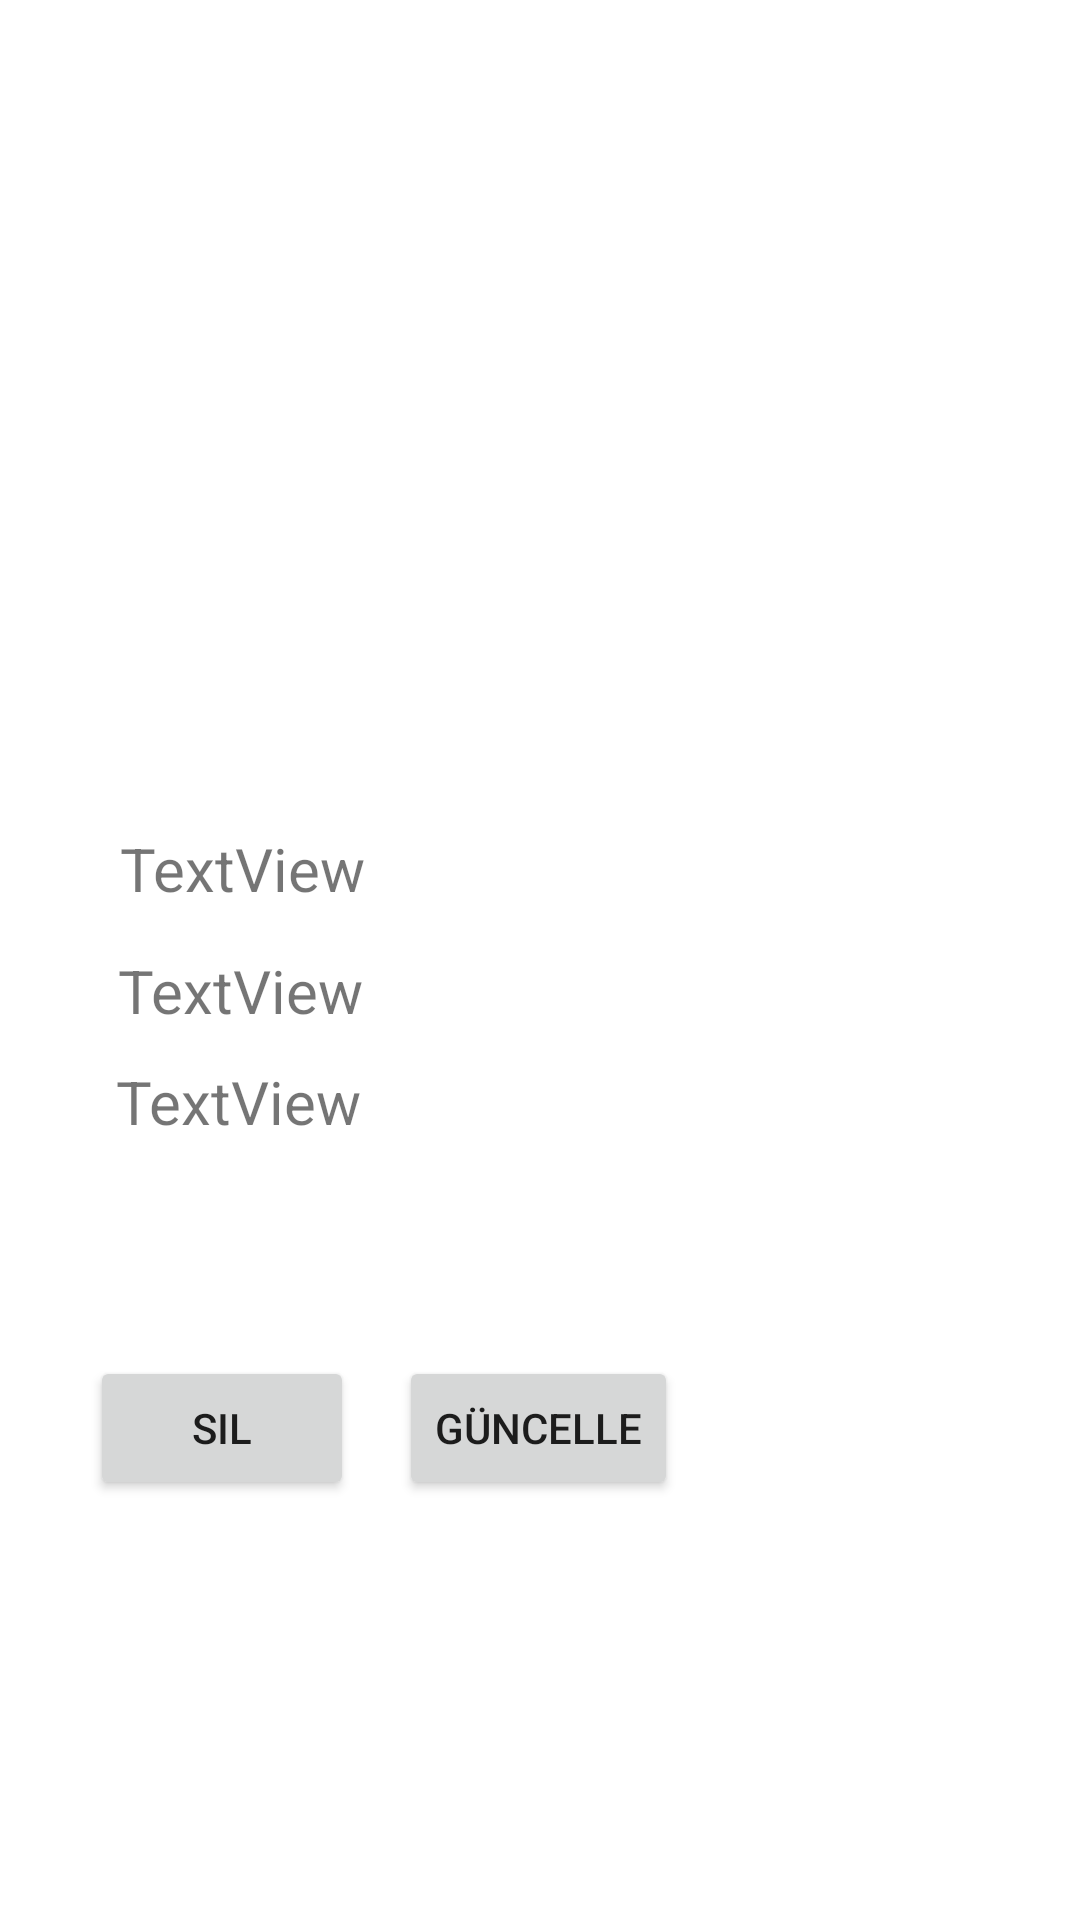

Layout XML and referenced resources for this Android screen:
<!-- AndroidManifest.xml: application theme Theme.VeriTabaniUnite7 -->
<!-- res/layout/activity_uygulama3_detay.xml -->
<?xml version="1.0" encoding="utf-8"?>
<androidx.constraintlayout.widget.ConstraintLayout xmlns:android="http://schemas.android.com/apk/res/android"
    xmlns:app="http://schemas.android.com/apk/res-auto"
    xmlns:tools="http://schemas.android.com/tools"
    android:layout_width="match_parent"
    android:layout_height="match_parent"
    tools:context=".Uygulama3Detay">

    <ImageView
        android:id="@+id/detay_resim"
        android:layout_width="192dp"
        android:layout_height="174dp"
        app:layout_constraintBottom_toBottomOf="parent"
        app:layout_constraintEnd_toEndOf="parent"
        app:layout_constraintHorizontal_bias="0.498"
        app:layout_constraintStart_toStartOf="parent"
        app:layout_constraintTop_toTopOf="parent"
        app:layout_constraintVertical_bias="0.106"
        tools:srcCompat="@tools:sample/avatars" />

    <TextView
        android:id="@+id/detay_urunadi"
        android:layout_width="wrap_content"
        android:layout_height="wrap_content"
        android:text="TextView"
        android:textSize="20dp"
        app:layout_constraintBottom_toBottomOf="parent"
        app:layout_constraintEnd_toEndOf="parent"
        app:layout_constraintHorizontal_bias="0.144"
        app:layout_constraintStart_toStartOf="parent"
        app:layout_constraintTop_toBottomOf="@+id/detay_resim"
        app:layout_constraintVertical_bias="0.135" />

    <TextView
        android:id="@+id/detay_urunfiyat"
        android:layout_width="wrap_content"
        android:layout_height="wrap_content"
        android:text="TextView"
        android:textSize="20dp"
        app:layout_constraintBottom_toBottomOf="parent"
        app:layout_constraintEnd_toEndOf="parent"
        app:layout_constraintHorizontal_bias="0.141"
        app:layout_constraintStart_toStartOf="parent"
        app:layout_constraintTop_toBottomOf="@+id/detay_urunadi"
        app:layout_constraintVertical_bias="0.044" />

    <TextView
        android:id="@+id/detay_urunadet"
        android:layout_width="wrap_content"
        android:layout_height="wrap_content"
        android:text="TextView"
        android:textSize="20dp"
        app:layout_constraintBottom_toBottomOf="parent"
        app:layout_constraintEnd_toEndOf="parent"
        app:layout_constraintHorizontal_bias="0.139"
        app:layout_constraintStart_toStartOf="parent"
        app:layout_constraintTop_toBottomOf="@+id/detay_urunadi"
        app:layout_constraintVertical_bias="0.163" />

    <Button
        android:id="@+id/button"
        android:layout_width="wrap_content"
        android:layout_height="wrap_content"
        android:text="Sil"
        android:onClick="urunsil"
        app:layout_constraintBottom_toBottomOf="parent"
        app:layout_constraintEnd_toEndOf="parent"
        app:layout_constraintHorizontal_bias="0.11"
        app:layout_constraintStart_toStartOf="parent"
        app:layout_constraintTop_toBottomOf="@+id/detay_urunadet"
        app:layout_constraintVertical_bias="0.337" />

    <Button
        android:id="@+id/button2"
        android:layout_width="wrap_content"
        android:layout_height="wrap_content"
        android:text="Güncelle"
        android:onClick="urunguncelle"
        app:layout_constraintBottom_toBottomOf="parent"
        app:layout_constraintEnd_toEndOf="parent"
        app:layout_constraintHorizontal_bias="0.498"
        app:layout_constraintStart_toStartOf="parent"
        app:layout_constraintTop_toBottomOf="@+id/detay_urunadet"
        app:layout_constraintVertical_bias="0.337" />
</androidx.constraintlayout.widget.ConstraintLayout>
<!-- resources referenced by this layout -->
<resources>
  <style name="Theme.VeriTabaniUnite7" parent="Theme.MaterialComponents.DayNight.DarkActionBar">
          
          <item name="colorPrimary">@color/purple_500</item>
          <item name="colorPrimaryVariant">@color/purple_700</item>
          <item name="colorOnPrimary">@color/white</item>
          
          <item name="colorSecondary">@color/teal_200</item>
          <item name="colorSecondaryVariant">@color/teal_700</item>
          <item name="colorOnSecondary">@color/black</item>
          
          <item name="android:statusBarColor" tools:targetApi="l">?attr/colorPrimaryVariant</item>
          
      </style>
  <!-- not gathered from this repository: default colours our renderer supplied (Android Studio template values) -->
  <color name="purple_500">#FF6200EE</color>
  <color name="purple_700">#FF3700B3</color>
  <color name="teal_200">#FF03DAC5</color>
  <color name="teal_700">#FF018786</color>
  <color name="black">#FF000000</color>
  <color name="white">#FFFFFFFF</color>
</resources>
